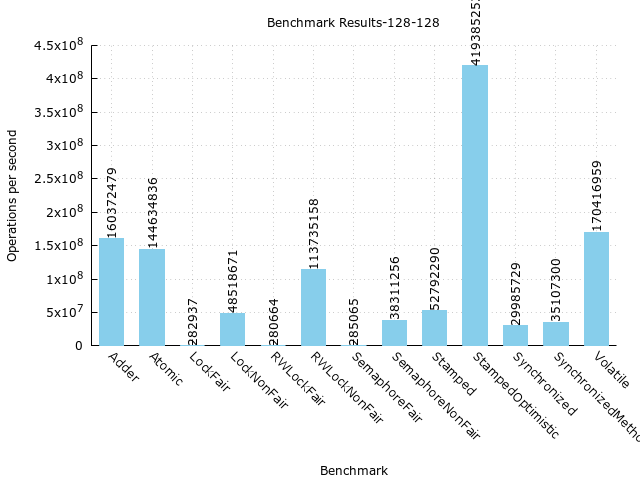

The file beside this chart, header and first rows:
Benchmark, Mode, Threads, Samples, Score, Score Error (99.9%), Unit
com.github.chrishantha.microbenchmark.co…, thrpt, 256, 10, 160372480, 6497309, ops/s
com.github.chrishantha.microbenchmark.co…, thrpt, 256, 10, 67364925, 3480038, ops/s
com.github.chrishantha.microbenchmark.co…, thrpt, 256, 10, 93007554, 3582043, ops/s
com.github.chrishantha.microbenchmark.co…, thrpt, 256, 10, 144634837, 17534468, ops/s
com.github.chrishantha.microbenchmark.co…, thrpt, 256, 10, 106127172, 18537247, ops/s
com.github.chrishantha.microbenchmark.co…, thrpt, 256, 10, 38507665, 1301211, ops/s
com.github.chrishantha.microbenchmark.co…, thrpt, 256, 10, 282938, 6792, ops/s
com.github.chrishantha.microbenchmark.co…, thrpt, 256, 10, 141468, 3396, ops/s
com.github.chrishantha.microbenchmark.co…, thrpt, 256, 10, 141470, 3396, ops/s
com.github.chrishantha.microbenchmark.co…, thrpt, 256, 10, 48518672, 527974, ops/s
com.github.chrishantha.microbenchmark.co…, thrpt, 256, 10, 21653839, 1586594, ops/s
com.github.chrishantha.microbenchmark.co…, thrpt, 256, 10, 26864833, 1829677, ops/s
com.github.chrishantha.microbenchmark.co…, thrpt, 256, 10, 280665, 8222, ops/s
com.github.chrishantha.microbenchmark.co…, thrpt, 256, 10, 140332, 4112, ops/s
com.github.chrishantha.microbenchmark.co…, thrpt, 256, 10, 140333, 4110, ops/s
com.github.chrishantha.microbenchmark.co…, thrpt, 256, 10, 113735158, 335358214, ops/s
com.github.chrishantha.microbenchmark.co…, thrpt, 256, 10, 12708646, 14038746, ops/s
com.github.chrishantha.microbenchmark.co…, thrpt, 256, 10, 101026512, 321479409, ops/s
com.github.chrishantha.microbenchmark.co…, thrpt, 256, 10, 285066, 4183, ops/s
com.github.chrishantha.microbenchmark.co…, thrpt, 256, 10, 142530, 2091, ops/s
com.github.chrishantha.microbenchmark.co…, thrpt, 256, 10, 142536, 2091, ops/s
com.github.chrishantha.microbenchmark.co…, thrpt, 256, 10, 38311257, 793350, ops/s
com.github.chrishantha.microbenchmark.co…, thrpt, 256, 10, 18960351, 1829326, ops/s
com.github.chrishantha.microbenchmark.co…, thrpt, 256, 10, 19350905, 1781202, ops/s
com.github.chrishantha.microbenchmark.co…, thrpt, 256, 10, 52792290, 1337572, ops/s
com.github.chrishantha.microbenchmark.co…, thrpt, 256, 10, 16662, 4639, ops/s
com.github.chrishantha.microbenchmark.co…, thrpt, 256, 10, 52775628, 1341498, ops/s
com.github.chrishantha.microbenchmark.co…, thrpt, 256, 10, 419385253, 50226915, ops/s
com.github.chrishantha.microbenchmark.co…, thrpt, 256, 10, 413456250, 54634819, ops/s
com.github.chrishantha.microbenchmark.co…, thrpt, 256, 10, 5929004, 4888963, ops/s
com.github.chrishantha.microbenchmark.co…, thrpt, 256, 10, 29985730, 1472319, ops/s
com.github.chrishantha.microbenchmark.co…, thrpt, 256, 10, 14818651, 1374158, ops/s
com.github.chrishantha.microbenchmark.co…, thrpt, 256, 10, 15167079, 2426312, ops/s
com.github.chrishantha.microbenchmark.co…, thrpt, 256, 10, 35107300, 1050593, ops/s
com.github.chrishantha.microbenchmark.co…, thrpt, 256, 10, 16778996, 1728661, ops/s
com.github.chrishantha.microbenchmark.co…, thrpt, 256, 10, 18328304, 1960249, ops/s
com.github.chrishantha.microbenchmark.co…, thrpt, 256, 10, 170416960, 50923861, ops/s
com.github.chrishantha.microbenchmark.co…, thrpt, 256, 10, 125265675, 42174197, ops/s
com.github.chrishantha.microbenchmark.co…, thrpt, 256, 10, 45151285, 9119869, ops/s
